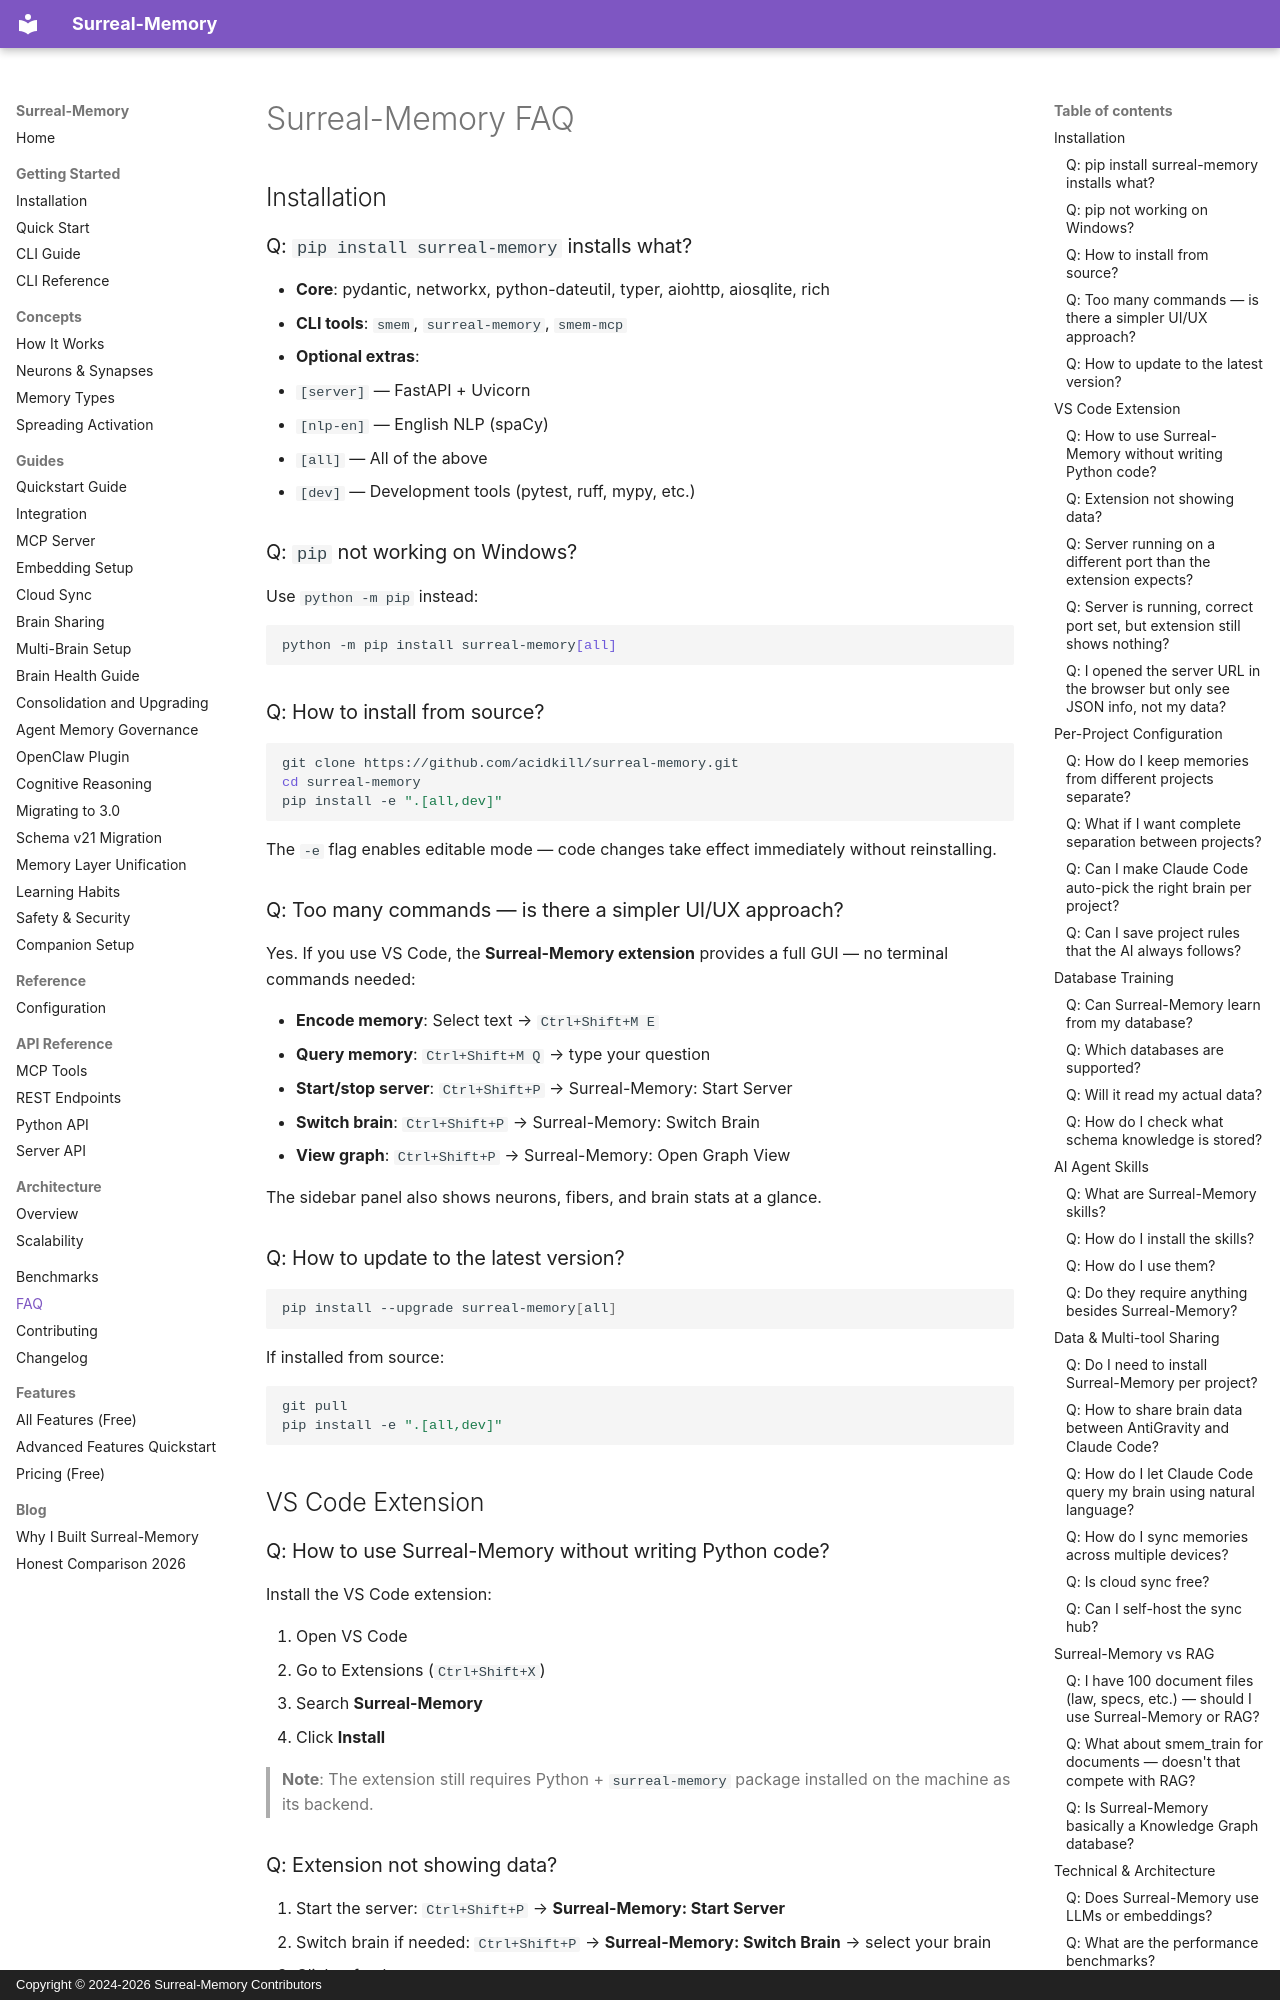

repository: acidkill/surreal-memory · page: FAQ/index.html · generator: mkdocs · copyright: Copyright © 2024-2026 Surreal-Memory Contributors

# Surreal-Memory FAQ

## Installation

### Q: `pip install surreal-memory` installs what?

- **Core**: pydantic, networkx, python-dateutil, typer, aiohttp, aiosqlite, rich
- **CLI tools**: `smem`, `surreal-memory`, `smem-mcp`
- **Optional extras**:
  - `[server]` — FastAPI + Uvicorn
  - `[nlp-en]` — English NLP (spaCy)
  - `[all]` — All of the above
  - `[dev]` — Development tools (pytest, ruff, mypy, etc.)

### Q: `pip` not working on Windows?

Use `python -m pip` instead:

```powershell
python -m pip install surreal-memory[all]
```

### Q: How to install from source?

```bash
git clone https://github.com/acidkill/surreal-memory.git
cd surreal-memory
pip install -e ".[all,dev]"
```

The `-e` flag enables editable mode — code changes take effect immediately without reinstalling.

### Q: Too many commands — is there a simpler UI/UX approach?

Yes. If you use VS Code, the **Surreal-Memory extension** provides a full GUI — no terminal commands needed:

- **Encode memory**: Select text → `Ctrl+Shift+M E`
- **Query memory**: `Ctrl+Shift+M Q` → type your question
- **Start/stop server**: `Ctrl+Shift+P` → Surreal-Memory: Start Server
- **Switch brain**: `Ctrl+Shift+P` → Surreal-Memory: Switch Brain
- **View graph**: `Ctrl+Shift+P` → Surreal-Memory: Open Graph View

The sidebar panel also shows neurons, fibers, and brain stats at a glance.

### Q: How to update to the latest version?

```bash
pip install --upgrade surreal-memory[all]
```

If installed from source:

```bash
git pull
pip install -e ".[all,dev]"
```

## VS Code Extension

### Q: How to use Surreal-Memory without writing Python code?

Install the VS Code extension:

1. Open VS Code
2. Go to Extensions (`Ctrl+Shift+X`)
3. Search **Surreal-Memory**
4. Click **Install**

> **Note**: The extension still requires Python + `surreal-memory` package installed on the machine as its backend.

### Q: Extension not showing data?

1. Start the server: `Ctrl+Shift+P` → **Surreal-Memory: Start Server**
2. Switch brain if needed: `Ctrl+Shift+P` → **Surreal-Memory: Switch Brain** → select your brain
3. Click refresh

### Q: Server running on a different port than the extension expects?

The extension defaults to port `8000`. If your server runs on a different port, update the setting:

1. Open VS Code Settings (`Ctrl+,`)
2. Search `surrealmemory.serverUrl`
3. Set it to your server's URL (e.g. `http://127.0.0.1:8080`)

### Q: Server is running, correct port set, but extension still shows nothing?

A new brain starts empty — there is no data to display yet. You need to encode at least one memory first:

1. Select any text in your editor
2. Press `Ctrl+Shift+M E` to encode it
3. Click refresh in the Surreal-Memory sidebar

After encoding, neurons and fibers will appear in the sidebar.
